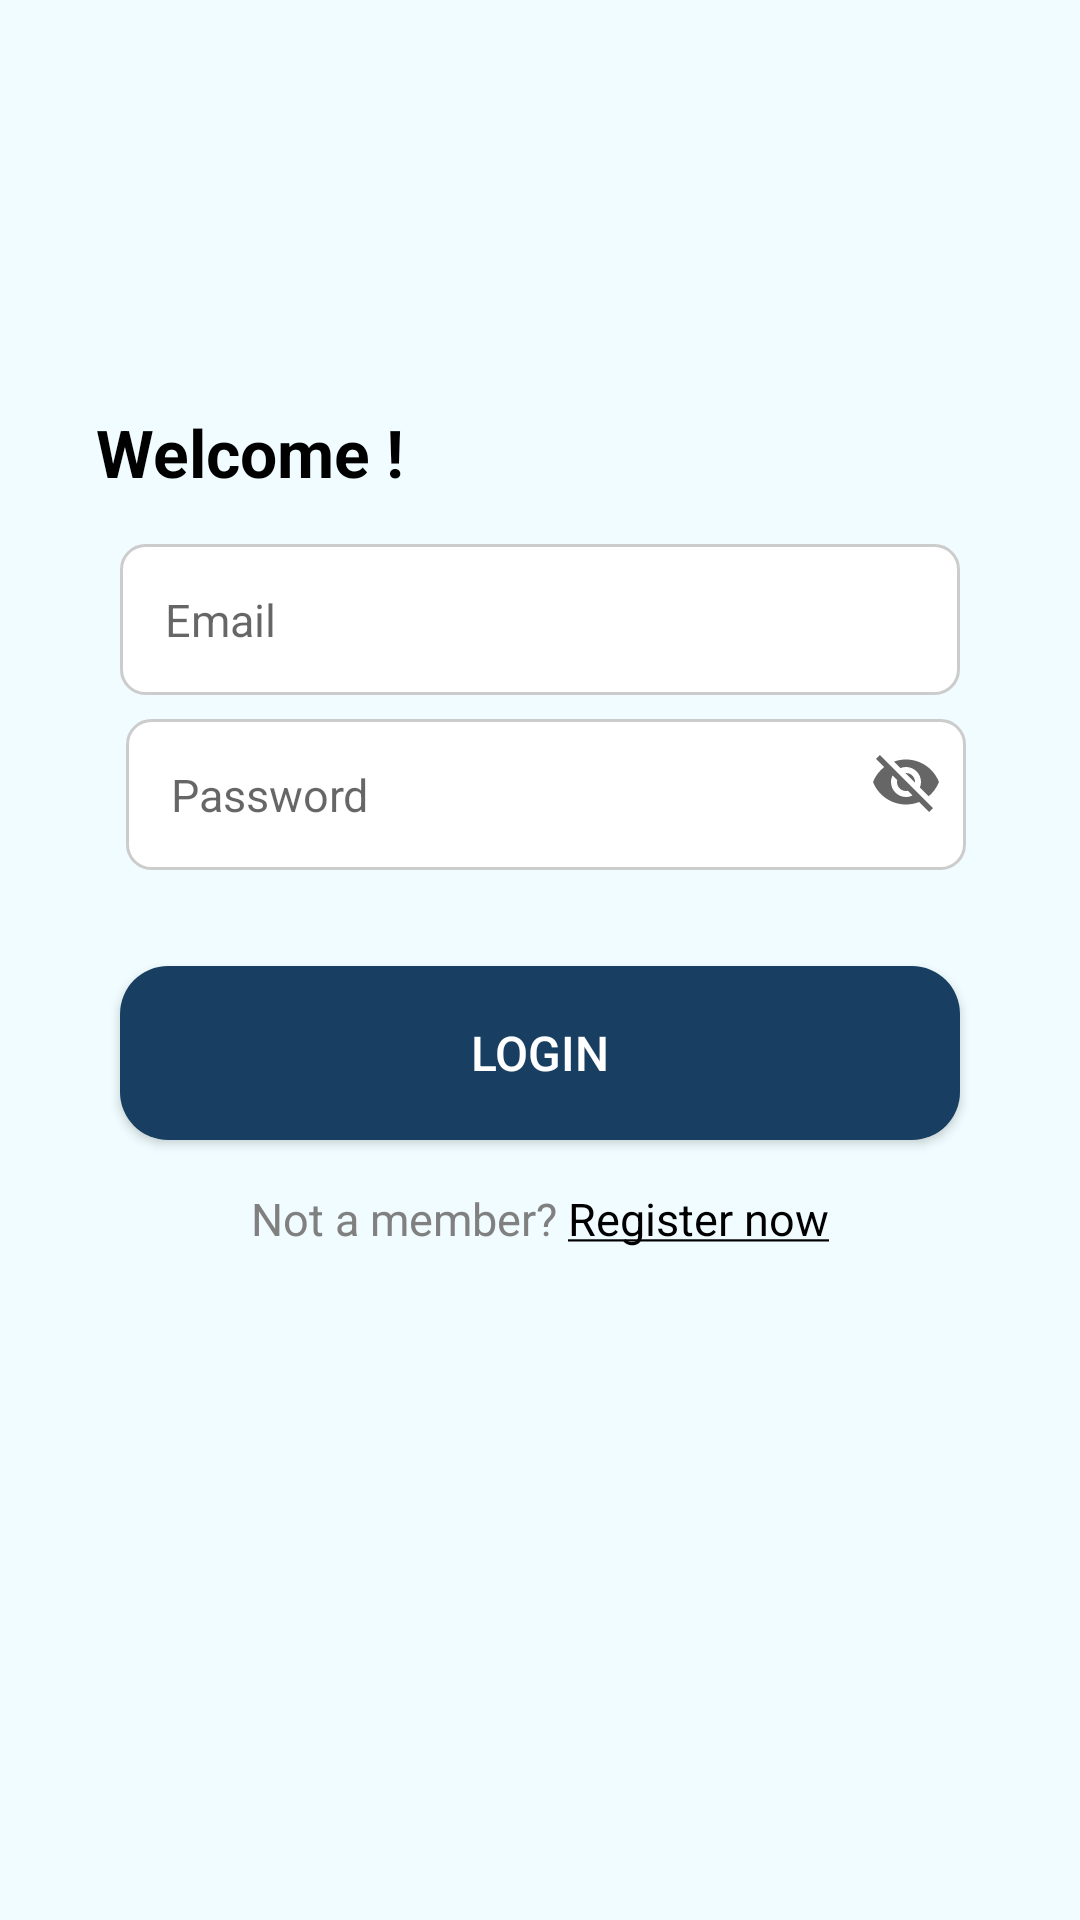

Layout XML and referenced resources for this Android screen:
<!-- AndroidManifest.xml: application theme Theme.Hackathon_GURU -->
<!-- res/layout/activity_login.xml -->
<?xml version="1.0" encoding="utf-8"?>
<RelativeLayout xmlns:android="http://schemas.android.com/apk/res/android"
    xmlns:tools="http://schemas.android.com/tools"
    xmlns:androidx="http://schemas.android.com/apk/res-auto"
    android:layout_width="match_parent"
    android:layout_height="match_parent"
    android:background="#F0FCFF"
    tools:context=".MainActivity">

    <LinearLayout
        android:layout_width="330dp"
        android:layout_height="400dp"
        android:layout_centerInParent="true"
        android:layout_marginStart="16dp"
        android:layout_marginLeft="16dp"
        android:layout_marginTop="16dp"
        android:layout_marginEnd="16dp"
        android:layout_marginRight="16dp"
        android:layout_marginBottom="16dp"
        android:background="@drawable/rounded_background"
        android:orientation="vertical"
        android:padding="16dp"
        >

        <TextView
            android:layout_width="match_parent"
            android:layout_height="wrap_content"
            android:paddingBottom="16dp"
            android:text="Welcome !"
            android:textColor="@color/black"
            android:textSize="22sp"
            android:textStyle="bold" />

        <EditText
            android:id="@+id/email"
            android:layout_width="280dp"
            android:layout_height="wrap_content"
            android:layout_gravity="center_horizontal"
            android:background="@drawable/rounded_edit_text"
            android:hint="Email"
            android:inputType="textEmailAddress"
            android:padding="15dp"
            android:textSize="15sp" />


        <RelativeLayout
            android:layout_width="match_parent"
            android:layout_height="wrap_content"
            android:layout_marginBottom="16dp">

            <EditText
                android:id="@+id/password"
                android:layout_width="280dp"
                android:layout_height="wrap_content"
                android:layout_gravity="center_horizontal"
                android:layout_marginLeft="10dp"
                android:layout_marginTop="8dp"
                android:background="@drawable/rounded_edit_text"
                android:hint="Password"
                android:inputType="textPassword"
                android:padding="15dp"
                android:textSize="15sp" />

            <ImageView
                android:id="@+id/confirm_password_toggle"
                android:layout_width="wrap_content"
                android:layout_height="wrap_content"
                android:layout_alignEnd="@id/password"
                android:layout_alignRight="@id/password"
                android:layout_centerVertical="true"
                android:layout_marginRight="8dp"
                android:contentDescription="Toggle Password Visibility"
                android:src="@drawable/ic_baseline_visibility_off_24" />
        </RelativeLayout>

        <Button
            android:id="@+id/login_button"
            android:layout_width="280dp"
            android:layout_height="58dp"
            android:layout_gravity="center_horizontal"
            android:layout_marginTop="16dp"
            android:background="@drawable/login_button_background"
            android:gravity="center"
            android:text="Login"
            android:textColor="#FFFFFF"
            android:textSize="16sp" />

        <TextView
            android:id="@+id/register_text"
            android:layout_width="wrap_content"
            android:layout_height="wrap_content"
            android:layout_gravity="center_horizontal"
            android:autoLink="all"
            android:linksClickable="true"
            android:paddingTop="16dp"
            android:text="@string/register_text"
            android:textColor="#808080"
            android:textIsSelectable="true"
            android:textSize="15sp" />

    </LinearLayout>
</RelativeLayout>
<!-- resources referenced by this layout -->
<resources>
  <color name="black">#FF000000</color>
  <!-- drawable ic_baseline_visibility_off_24 (drawable) -->
  <vector xmlns:android="http://schemas.android.com/apk/res/android"
      android:width="24dp"
      android:height="24dp"
      android:viewportWidth="24"
      android:viewportHeight="24"
      android:tint="?attr/colorControlNormal">
    <path
        android:fillColor="@color/gray"
        android:pathData="M12,7c2.76,0 5,2.24 5,5 0,0.65 -0.13,1.26 -0.36,1.83l2.92,2.92c1.51,-1.26 2.7,-2.89 3.43,-4.75 -1.73,-4.39 -6,-7.5 -11,-7.5 -1.4,0 -2.74,0.25 -3.98,0.7l2.16,2.16C10.74,7.13 11.35,7 12,7zM2,4.27l2.28,2.28 0.46,0.46C3.08,8.3 1.78,10.02 1,12c1.73,4.39 6,7.5 11,7.5 1.55,0 3.03,-0.3 4.38,-0.84l0.42,0.42L19.73,22 21,20.73 3.27,3 2,4.27zM7.53,9.8l1.55,1.55c-0.05,0.21 -0.08,0.43 -0.08,0.65 0,1.66 1.34,3 3,3 0.22,0 0.44,-0.03 0.65,-0.08l1.55,1.55c-0.67,0.33 -1.41,0.53 -2.2,0.53 -2.76,0 -5,-2.24 -5,-5 0,-0.79 0.2,-1.53 0.53,-2.2zM11.84,9.02l3.15,3.15 0.02,-0.16c0,-1.66 -1.34,-3 -3,-3l-0.17,0.01z"/>
  </vector>
  <!-- drawable login_button_background (drawable) -->
  <?xml version="1.0" encoding="utf-8"?>
  <shape xmlns:android="http://schemas.android.com/apk/res/android">
      <solid android:color="#183F62" />
      <corners android:radius="16dp" />
      <padding
          android:left="16dp"
          android:top="10dp"
          android:right="16dp"
          android:bottom="10dp" />
  </shape>
  <!-- drawable rounded_edit_text (drawable) -->
  <?xml version="1.0" encoding="utf-8"?>
  <shape xmlns:android="http://schemas.android.com/apk/res/android">
      <solid android:color="#FFFFFF" /> 
      <corners android:radius="8dp" /> 
      <stroke android:width="1dp" android:color="#CCCCCC" /> 
  </shape>
  <string name="register_text">Not a member? <font color="#000000"><u>Register now</u></font></string>
  <style name="Theme.Hackathon_GURU" parent="Theme.MaterialComponents.DayNight.NoActionBar">
          
          <item name="colorPrimary">@color/mint_uperbar</item>
          <item name="colorPrimaryVariant">@color/white</item>
          <item name="colorOnPrimary">@color/black</item>
          
          <item name="colorSecondary">@color/teal_200</item>
          <item name="colorSecondaryVariant">@color/teal_700</item>
          <item name="colorOnSecondary">@color/black</item>
          
          <item name="android:statusBarColor" tools:targetApi="l">?attr/colorPrimaryVariant</item>
          
          <item name="colorPrimaryDark">#40C0DB</item>
          <item name="colorAccent">#40C0DB</item>
          
          <item name="materialCalendarStyle">@style/Widget.MaterialComponents.MaterialCalendar</item>
          <item name="materialCalendarFullscreenTheme">@style/ThemeOverlay.MaterialComponents.MaterialCalendar.Fullscreen</item>
      </style>
  <color name="gray">#5F6368</color>
  <color name="mint_uperbar">#40C0DB</color>
  <color name="white">#FFFFFFFF</color>
  <color name="teal_200">#FF03DAC5</color>
  <color name="teal_700">#FF018786</color>
</resources>
